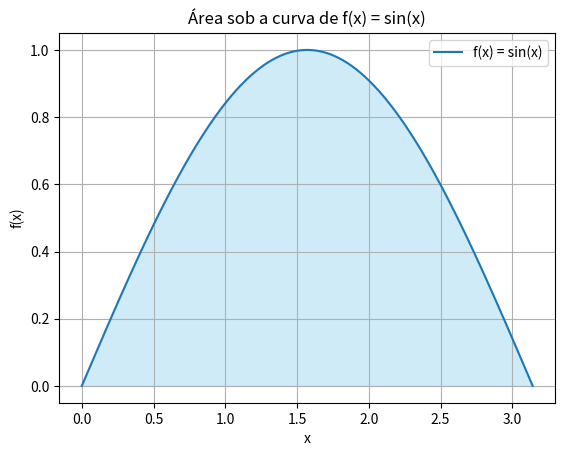

Here is the Python script that generated this plot:
import numpy as np
import matplotlib.pyplot as plt

# Definir a função f(x)
def f(x):
    return np.sin(x)

# Valores de x e área sob a curva entre 0 e pi
x_vals = np.linspace(0, np.pi, 400)
y_vals = f(x_vals)

# Plotar a função e a área sob a curva
plt.plot(x_vals, y_vals, label='f(x) = sin(x)')
plt.fill_between(x_vals, y_vals, color='skyblue', alpha=0.4)
plt.title('Área sob a curva de f(x) = sin(x)')
plt.xlabel('x')
plt.ylabel('f(x)')
plt.grid(True)
plt.legend()
plt.show()
